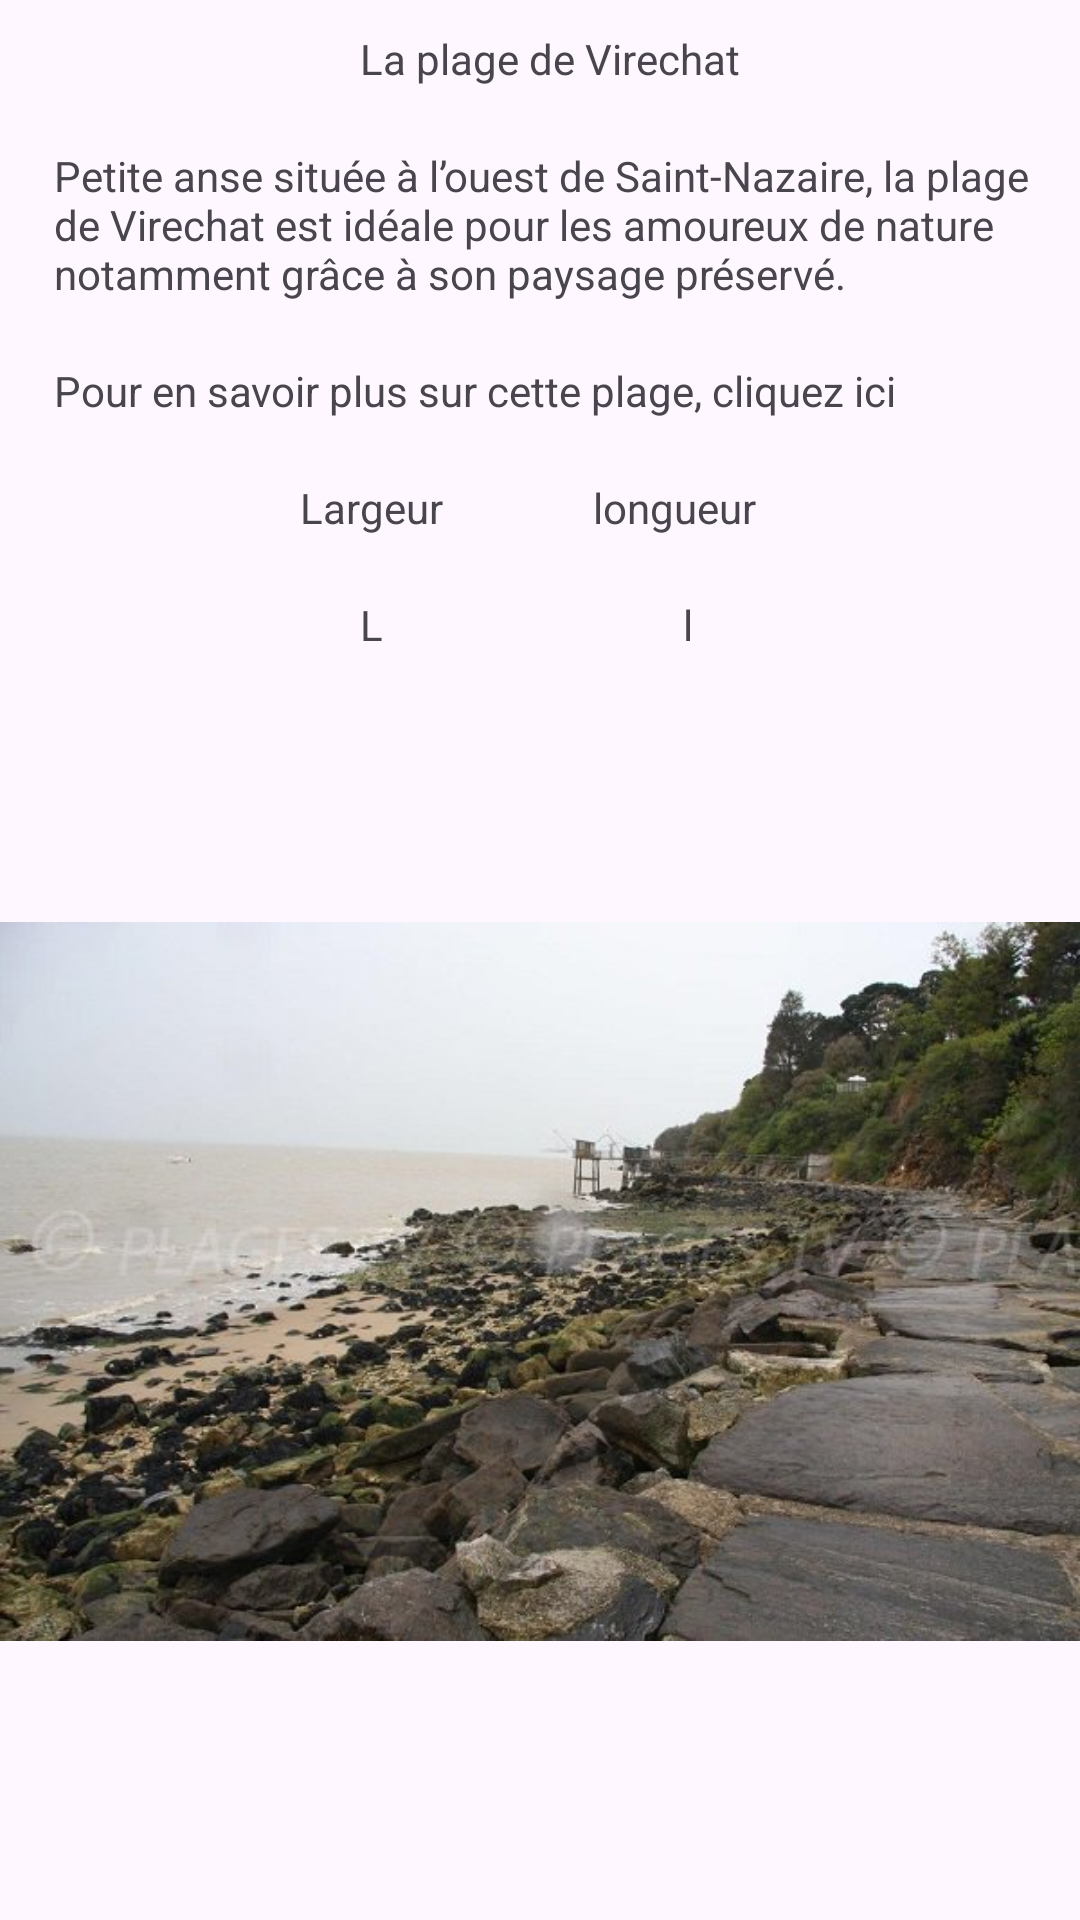

Here is an Android app screen rendered from its layout file. Give the layout XML and the strings, colors and styles it references.
<!-- AndroidManifest.xml: application theme Theme.DetailsActivity -->
<!-- res/layout/activity_main.xml -->
<?xml version="1.0" encoding="utf-8"?>
<LinearLayout xmlns:android="http://schemas.android.com/apk/res/android"
    xmlns:app="http://schemas.android.com/apk/res-auto"
    xmlns:tools="http://schemas.android.com/tools"
    android:orientation="vertical"
    android:layout_width="match_parent"
    android:layout_height="match_parent"
    tools:context=".DetailsActivity">

    <TextView
        android:id="@+id/main_titre_tv"
        android:layout_width="match_parent"
        android:layout_height="wrap_content"
        android:paddingTop="10dp"
        android:paddingBottom="10dp"
        android:paddingLeft="120dp"
        android:text="@string/nom"
        app:layout_constraintEnd_toEndOf="parent"
        app:layout_constraintStart_toStartOf="parent"
        app:layout_constraintTop_toTopOf="parent" />

    <TextView
        android:id="@+id/main_description_tv"
        android:layout_width="match_parent"
        android:layout_height="wrap_content"
        android:paddingTop="10dp"
        android:paddingBottom="10dp"
        android:paddingLeft="18dp"
        android:text="@string/description"
        app:layout_constraintTop_toBottomOf="@id/main_titre_tv"
        app:layout_constraintEnd_toEndOf="parent"
        app:layout_constraintStart_toStartOf="parent" />

    <TextView
        android:id="@+id/main_lien_tv"
        android:layout_width="match_parent"
        android:layout_height="wrap_content"
        android:paddingTop="10dp"
        android:paddingBottom="10dp"
        android:layout_marginLeft="18dp"
        android:textColor="@color/bleu"
        android:text="@string/lien"
        app:layout_constraintTop_toBottomOf="@id/main_description_tv"
        app:layout_constraintEnd_toEndOf="parent"
        app:layout_constraintStart_toStartOf="parent" />



<LinearLayout
    android:orientation="horizontal"
    android:layout_width="wrap_content"
    android:layout_height="wrap_content"
    >

<TextView
    android:id="@+id/main_largeur_tv"
    android:layout_width="match_parent"
    android:layout_height="wrap_content"
    android:paddingTop="10dp"
    android:paddingBottom="10dp"
    android:layout_marginLeft="100dp"
    android:text="@string/largeur"
    app:layout_constraintEnd_toEndOf="parent"
    app:layout_constraintStart_toStartOf="parent"
    app:layout_constraintTop_toTopOf="parent" />

<TextView
    android:id="@+id/main_longueur_tv"
    android:layout_width="match_parent"
    android:layout_height="wrap_content"
    android:paddingTop="10dp"
    android:paddingBottom="10dp"
    android:layout_marginLeft="50dp"
    android:text="@string/longueur"
    app:layout_constraintLeft_toRightOf="@id/main_largeur_tv"
    app:layout_constraintEnd_toEndOf="parent"
    app:layout_constraintStart_toStartOf="parent" />


</LinearLayout>

    <LinearLayout
        android:layout_width="325dp"
        android:layout_height="wrap_content"
        android:orientation="horizontal">

        <TextView
            android:id="@+id/main_L_tv"
            android:layout_width="wrap_content"
            android:layout_height="wrap_content"
            android:layout_marginLeft="120dp"
            android:paddingTop="10dp"
            android:paddingBottom="10dp"
            android:text="@string/Largeur2"
            app:layout_constraintEnd_toEndOf="parent"
            app:layout_constraintStart_toStartOf="parent"
            app:layout_constraintTop_toTopOf="parent" />

        <TextView
            android:id="@+id/main_l_tv"
            android:layout_width="match_parent"
            android:layout_height="wrap_content"
            android:layout_marginLeft="100dp"
            android:paddingTop="10dp"
            android:paddingBottom="10dp"
            android:text="@string/longueur2"
            app:layout_constraintEnd_toEndOf="parent"
            app:layout_constraintLeft_toRightOf="@id/main_L_tv"
            app:layout_constraintStart_toStartOf="parent" />

    </LinearLayout>
    <LinearLayout
        android:orientation="horizontal"
        android:layout_width="wrap_content"
        android:layout_height="wrap_content">
        <ImageView
            android:layout_width="wrap_content"
            android:layout_height="wrap_content"
            android:src="@drawable/plage"
            android:contentDescription="@+string/plage_de_virechat"
            />
    </LinearLayout>

    <LinearLayout
        android:orientation="horizontal"
        android:layout_width="wrap_content"
        android:layout_height="wrap_content"
        app:layout_constraintBottom_toBottomOf="parent" >

    <Button
        android:id="@+id/map"
        android:layout_width="wrap_content"
        android:layout_height="wrap_content"
        android:text="@string/bouton1"
        android:layout_marginLeft="5dp"
        android:layout_marginTop="30dp">

    </Button>

    <Button
        android:id="@+id/liste"
        app:layout_constraintLeft_toRightOf="@id/map"
        android:layout_width="wrap_content"
        android:layout_height="wrap_content"
        android:text="@string/bouton2"
        android:layout_marginLeft="35dp"
        android:layout_marginTop="30dp">

    </Button>
    </LinearLayout>
</LinearLayout>
<!-- resources referenced by this layout -->
<resources>
  <!-- drawable plage: jpg bitmap (drawable, 58543 bytes) -->
  <string name="Largeur2">L</string>
  <string name="bouton1">Carte des plages</string>
  <string name="bouton2">Liste des plages</string>
  <string name="description">Petite anse située à l’ouest de Saint-Nazaire, la plage de Virechat est idéale pour les amoureux de nature notamment grâce à son paysage préservé.</string>
  <string name="largeur">Largeur</string>
  <string name="lien">Pour en savoir plus sur cette plage, cliquez ici</string>
  <string name="longueur">longueur</string>
  <string name="longueur2">l</string>
  <string name="nom">La plage de Virechat</string>
  <style name="Theme.DetailsActivity" parent="Base.Theme.DetailsActivity" />
  <style name="Base.Theme.DetailsActivity" parent="Theme.Material3.DayNight">
          
          
      </style>
</resources>
